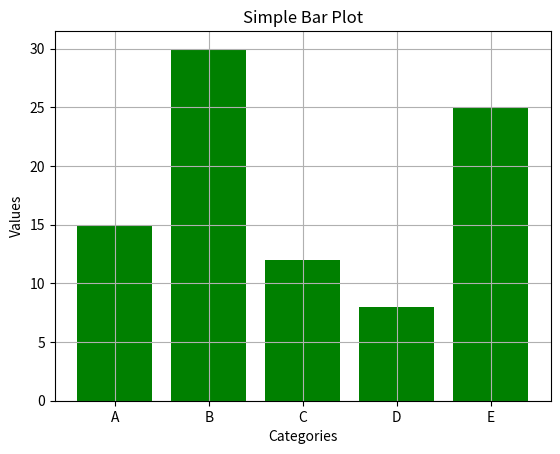

This figure's Python source:
import matplotlib.pyplot as plt

categories = ['A', 'B', 'C', 'D', 'E']
values = [15, 30, 12, 8, 25]

plt.bar(categories, values, color='green')
plt.xlabel('Categories')
plt.ylabel('Values')
plt.title('Simple Bar Plot')
plt.grid(True)
plt.show()
